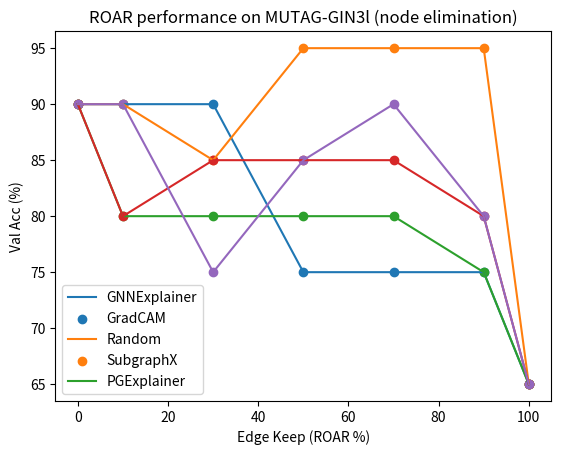

Reproduce this figure in Python.
import matplotlib.pyplot as plt

if __name__ == "__main__":
    x = [0, 10, 30, 50, 70, 90, 100]

    # BA2Motifs-GIN3l
    # gnnexplainer = [100, 100, 65, 82, 98, 99, 50]
    # gradcam = [100, 57, 57, 50, 50, 53, 50]
    # random = [100, 100, 67, 99, 99, 100, 50]
    # subgraphx = [100, 59, 97, 71, 74, 50, 50]
    # pgexplainer = [100, 99, 96, 96, 95, 50, 50]

    # # BA2Motifs-GIN3l (node elimination)
    # gnnexplainer = [100, 94, 82, 65, 59, 55, 50]
    # gradcam = [100, 89, 99, 89, 89, 69, 50]
    # random = [100, 96, 80, 68, 54, 53, 50]
    # subgraphx = [100, 90, 97, 97, 90, 97, 50]
    # pgexplainer = [100, 100, 100, 100, 100, 63, 50]

    # BA2Motifs-GCN3l
    # gnnexplainer = [100, 90, 70, 61, 57, 52, 50]
    # gradcam = [100, 99, 99, 98, 95, 93, 50]
    # random = [100, 88, 76, 58, 55, 54, 50]
    # subgraphx = [100, 89, 86, 80, 92, 100, 50]
    # pgexplainer = [100, 81, 69, 60, 61, 51, 50]

    # BA2Motifs-GCN3l (node elimination)
    # gnnexplainer = [100, 80, 66, 61, 61, 56, 50]
    # gradcam = [100, 97, 100, 95, 96, 96, 50]
    # random = [100, 79, 64, 63, 63, 54, 50]
    # subgraphx = [100, 69, 80, 78, 92, 100, 50]
    # pgexplainer = [100, 83, 68, 64, 64, 61, 50]
    
    # MUTAG-GCN3l
    # gnnexplainer = [90, 90, 90, 85, 90, 85, 85]
    # gradcam = [90, 90, 85, 85, 90, 90, 85]
    # random = [90, 85, 85, 80, 90, 90, 85]
    # subgraphx = [90, 90, 95, 90, 90, 90, 85]
    # pgexplainer = [90, 90, 90, 90, 90, 85, 85]

    # # MUTAG-GCN3l (node elimination)
    # gnnexplainer = [90, 90, 90, 85, 80, 70, 65]
    # gradcam = [90, 95, 85, 80, 85, 80, 65]
    # random = [90, 90, 85, 90, 90, 85, 65]
    # subgraphx = [90, 90, 95, 90, 90, 90, 65]
    # pgexplainer = [90, 90, 90, 80, 90, 75, 65]

    # MUTAG-GCN3l (skip eval)
    # gnnexplainer = [90, 90, 90, 90, 90, 90, 85]
    # gradcam = [90, 85, 85, 85, 85, 85, 85]
    # random = [90, 90, 90, 85, 80, 70, 85]
    # subgraphx = [90, 90, 85, 85, 70, 70, 85]
    # pgexplainer = [90, 90, 90, 90, 90, 90, 85]

    # MUTAG-GIN3l
    # gnnexplainer = [100, 95, 90, 85, 80, 85, 65]
    # gradcam = [100, 90, 100, 100, 95, 95, 65]
    # random = [100, 85, 85, 80, 90, 90, 65]
    # subgraphx = [100, 80, 90, 85, 85, 80, 65]
    # pgexplainer = [100, 85, 95, 70, 75, 80, 65]

    # MUTAG-GIN3l (node elimination)
    gnnexplainer = [90, 90, 90, 75, 75, 75, 65]
    gradcam = [90, 90, 85, 95, 95, 95, 65]
    random = [90, 80, 80, 80, 80, 75, 65]
    subgraphx = [90, 80, 85, 85, 85, 80, 65]
    pgexplainer = [90, 90, 75, 85, 90, 80, 65]

    # MUTAG-GIN3l (skip eval)
    # gnnexplainer = [100, 85, 80, 70, 75, 85, 65]
    # gradcam = [100, 80, 75, 75, 70, 70, 65]
    # random = [100, 87.5, 85, 80, 77.5, 82.5, 65]
    # subgraphx = [100, 80, 80, 80, 75, 65, 65]
    # pgexplainer = [100, 80, 85, 75, 75, 75, 65]

    # REDDIT-BINARY GCN3l
    # gnnexplainer = [95, 90.5, 87, 86.5, 80, 78.5, 69]
    # gradcam = [95, 93, 92.5, 94.5, 92.5, 93.5, 69]
    # random = [95, 93.25, 91.25, 87, 84.5, 73.75, 69]
    # # subgraphx = [95, 65, 70, 75, 75, 80, 69]
    # pgexplainer = [95, 92, 90.5, 88.5, 80.5, 84, 69]

    # REDDIT-BINARY GCN3l (skipped during evaluation)
    # gnnexplainer = [95, 89.5, 86, 66.5, 54.5, 50, 69]
    # gradcam = [95, 91, 81.5, 69.5, 72, 68, 69]
    # random = [95, 93.25, 91.25, 87, 84.5, 73.75, 69]
    # # subgraphx = [95, 65, 70, 75, 75, 80, 69]
    # pgexplainer = [95, 90.5, 83.5, 84.5, 77, 71, 69]
    

    # REDDIT-BINARY GIN3l
    # gnnexplainer = [90.5, 89.5, 91.5, 85, 82, 80.5, 50]
    # gradcam = [90.5, 88, 92, 91.5, 89, 78, 50]
    # random = [90.5, 89.7, 92.5, 89.6, 87, 83.5, 50]
    # # subgraphx = [90.5, 65, 70, 75, 75, 80, 50]
    # pgexplainer = [90.5, 84.5, 76, 71, 79, 66.5, 50]

    # REDDIT-BINARY GIN3l (skipped during evaluation)
    # gnnexplainer = [90.5, 72, 85.5, 83, 51, 50, 50]
    # gradcam = [90.5, 70.5, 72, 70.5, 67.5, 74, 50]
    # random = [90.5, 83.5, 78.75, 69.5, 61.5, 55.75, 50]
    # # subgraphx = [90.5, 65, 70, 75, 75, 80, 50]
    # pgexplainer = [90.5, 72, 67.5, 60.5, 52.5, 51, 50]

    plt.title('ROAR performance on MUTAG-GIN3l (node elimination)')
    plt.xlabel("Edge Keep (ROAR %)")
    plt.ylabel("Val Acc (%)")
    plt.plot(x, gnnexplainer)
    plt.scatter(x, gnnexplainer)
    
    plt.plot(x, gradcam)
    plt.scatter(x, gradcam)
    
    plt.plot(x, random)
    plt.scatter(x, random)

    plt.plot(x, subgraphx)
    plt.scatter(x, subgraphx)
    
    plt.plot(x, pgexplainer)
    plt.scatter(x, pgexplainer)

    plt.legend(['GNNExplainer', 'GradCAM', 'Random', 'SubgraphX', 'PGExplainer'])
    # plt.legend(['GNNExplainer', 'GradCAM', 'Random', 'PGExplainer'])
    plt.show()